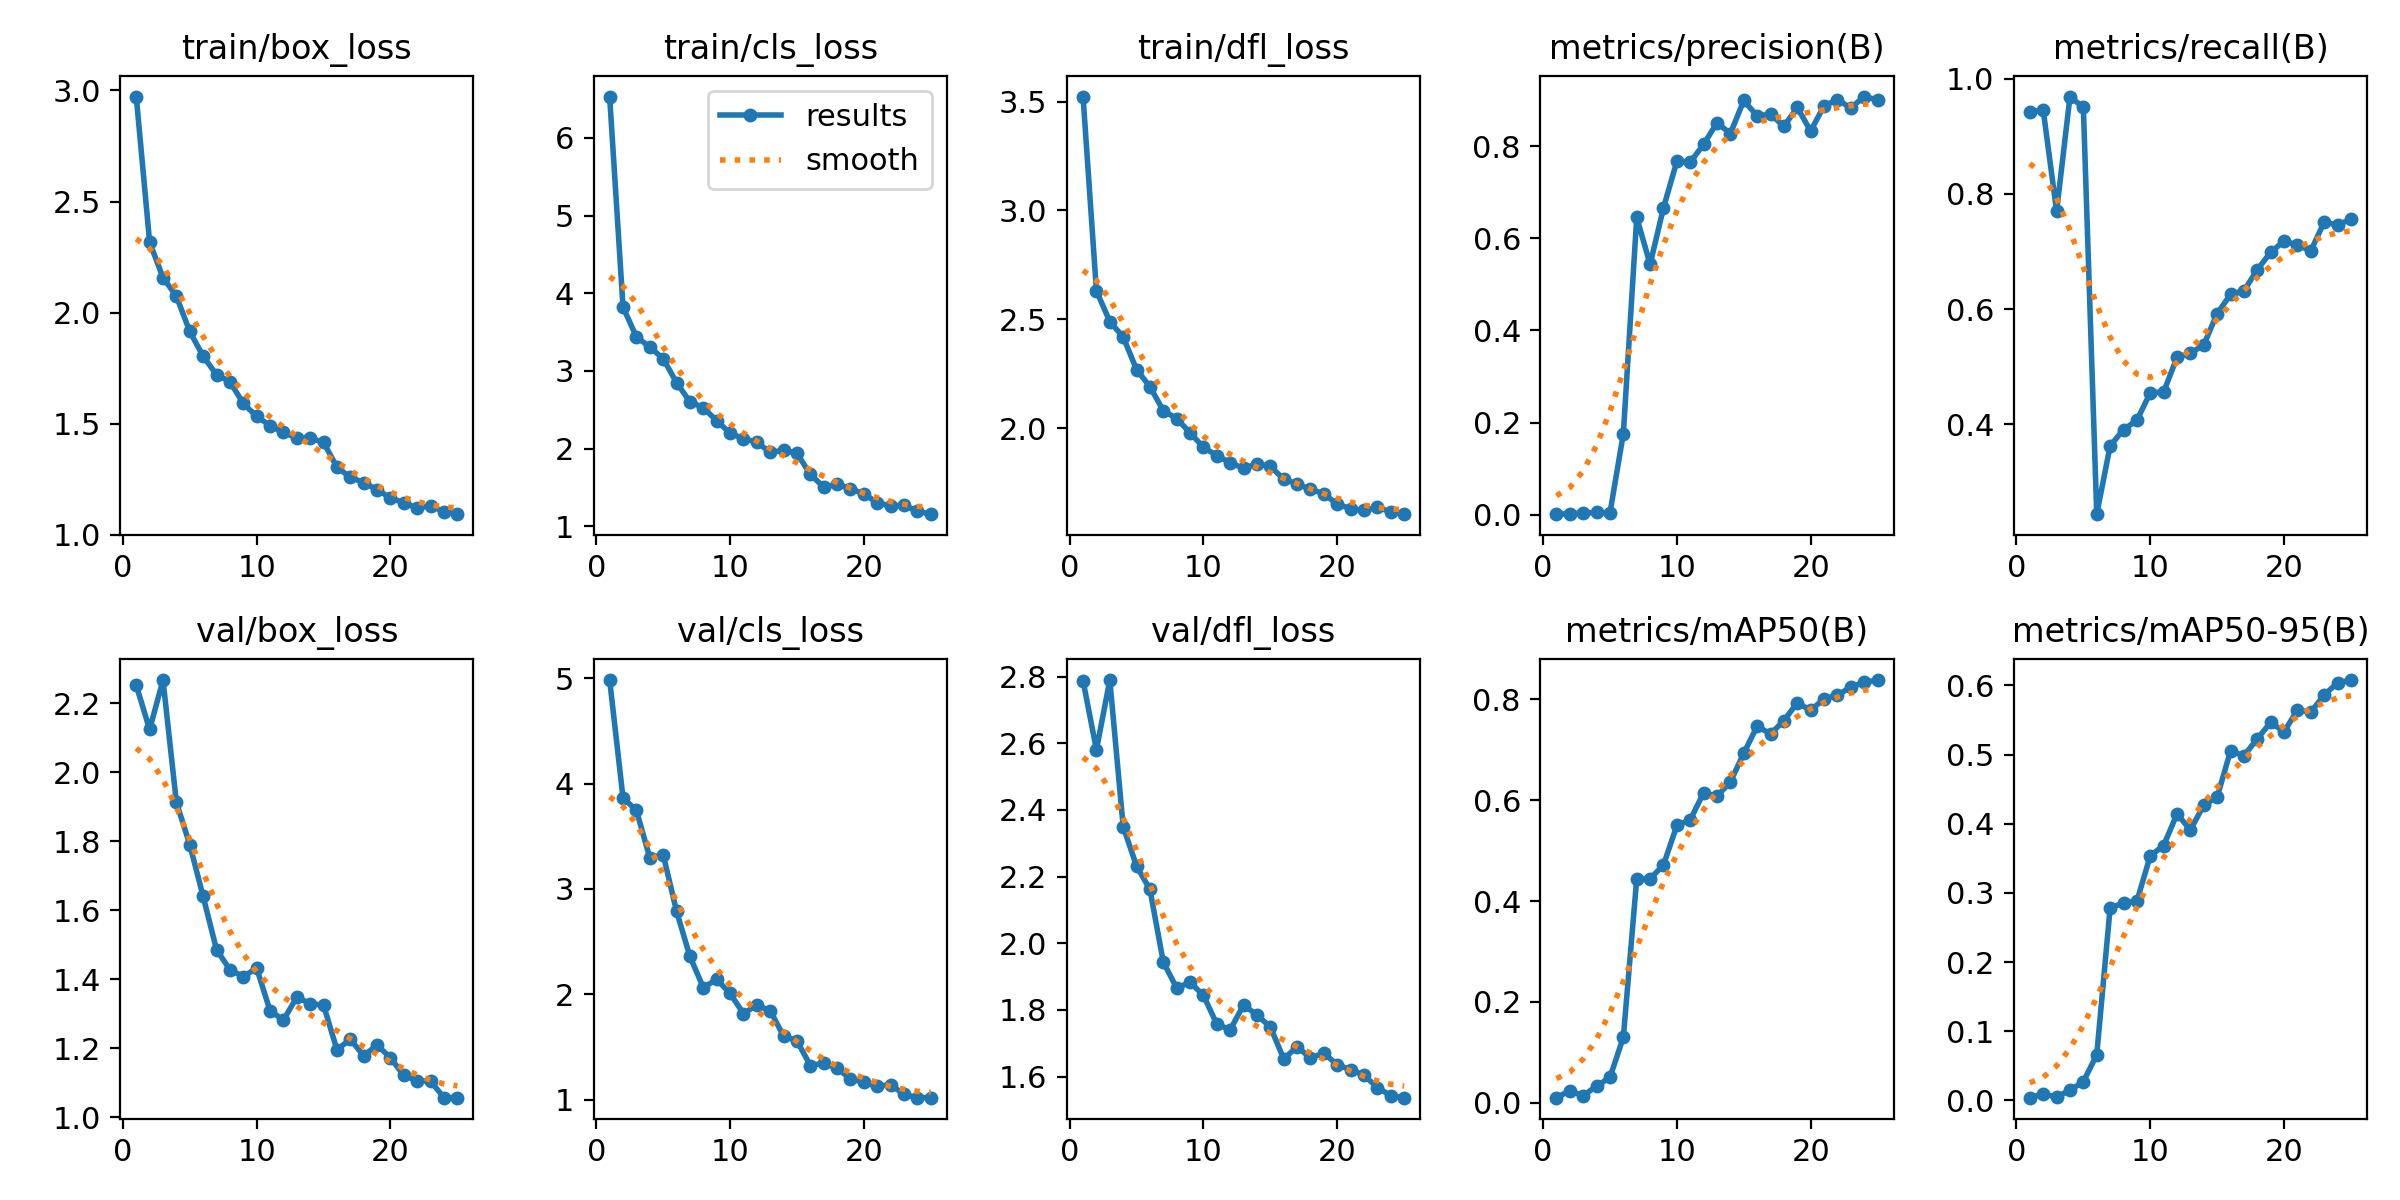

Source data for this figure (header and first rows):
epoch, train/box_loss, train/cls_loss, train/dfl_loss, metrics/precision(B), metrics/recall(B), metrics/mAP50(B), metrics/mAP50-95(B), val/box_loss, val/cls_loss, val/dfl_loss, lr/pg0, lr/pg1, lr/pg2
1, 2.972, 6.534, 3.523, 0.00103, 0.9431, 0.01026, 0.00398, 2.253, 4.984, 2.787, 0.0006647, 0.0006647, 0.0006647
2, 2.317, 3.822, 2.631, 0.00173, 0.9455, 0.02422, 0.00935, 2.124, 3.864, 2.58, 0.001279, 0.001279, 0.001279
3, 2.158, 3.439, 2.49, 0.00319, 0.7701, 0.01422, 0.00516, 2.268, 3.747, 2.789, 0.00184, 0.00184, 0.00184
4, 2.074, 3.309, 2.419, 0.00475, 0.9692, 0.03331, 0.01461, 1.913, 3.294, 2.349, 0.001762, 0.001762, 0.001762
5, 1.915, 3.159, 2.269, 0.00356, 0.9502, 0.05037, 0.02713, 1.791, 3.326, 2.231, 0.001762, 0.001762, 0.001762
6, 1.804, 2.85, 2.191, 0.176, 0.2441, 0.1301, 0.06599, 1.64, 2.787, 2.161, 0.001683, 0.001683, 0.001683
7, 1.721, 2.604, 2.08, 0.6454, 0.3626, 0.4441, 0.2784, 1.486, 2.359, 1.943, 0.001604, 0.001604, 0.001604
8, 1.69, 2.528, 2.044, 0.5435, 0.391, 0.4444, 0.2854, 1.428, 2.063, 1.865, 0.001525, 0.001525, 0.001525
9, 1.592, 2.359, 1.978, 0.6663, 0.4069, 0.4716, 0.2881, 1.408, 2.141, 1.883, 0.001446, 0.001446, 0.001446
10, 1.533, 2.199, 1.912, 0.7673, 0.455, 0.5499, 0.3535, 1.433, 2.009, 1.843, 0.001366, 0.001366, 0.001366
11, 1.492, 2.127, 1.874, 0.7654, 0.4561, 0.561, 0.3685, 1.309, 1.816, 1.757, 0.001287, 0.001287, 0.001287
12, 1.461, 2.085, 1.841, 0.8039, 0.5166, 0.6147, 0.4142, 1.282, 1.896, 1.74, 0.001208, 0.001208, 0.001208
13, 1.437, 1.95, 1.816, 0.851, 0.5237, 0.6076, 0.391, 1.348, 1.844, 1.815, 0.001129, 0.001129, 0.001129
14, 1.435, 1.979, 1.836, 0.8274, 0.5379, 0.6363, 0.4269, 1.33, 1.602, 1.784, 0.00105, 0.00105, 0.00105
15, 1.417, 1.94, 1.824, 0.8993, 0.5925, 0.693, 0.4384, 1.325, 1.557, 1.749, 0.0009704, 0.0009704, 0.0009704
16, 1.305, 1.669, 1.766, 0.8658, 0.6256, 0.7467, 0.5055, 1.196, 1.322, 1.653, 0.0008912, 0.0008912, 0.0008912
17, 1.26, 1.506, 1.743, 0.8696, 0.6321, 0.7316, 0.4982, 1.226, 1.347, 1.69, 0.000812, 0.000812, 0.000812
18, 1.236, 1.54, 1.719, 0.843, 0.6683, 0.7577, 0.5228, 1.179, 1.296, 1.656, 0.0007328, 0.0007328, 0.0007328
19, 1.204, 1.486, 1.699, 0.8841, 0.699, 0.7933, 0.5464, 1.21, 1.197, 1.67, 0.0006536, 0.0006536, 0.0006536
20, 1.167, 1.415, 1.65, 0.8329, 0.718, 0.7783, 0.533, 1.173, 1.165, 1.635, 0.0005744, 0.0005744, 0.0005744
21, 1.144, 1.306, 1.631, 0.8877, 0.7116, 0.801, 0.5642, 1.122, 1.125, 1.621, 0.0004952, 0.0004952, 0.0004952
22, 1.121, 1.26, 1.622, 0.9012, 0.7014, 0.808, 0.5615, 1.106, 1.141, 1.604, 0.000416, 0.000416, 0.000416
23, 1.132, 1.268, 1.637, 0.883, 0.7511, 0.8245, 0.586, 1.105, 1.049, 1.567, 0.0003368, 0.0003368, 0.0003368
24, 1.105, 1.197, 1.616, 0.9079, 0.7464, 0.8335, 0.6039, 1.057, 1.018, 1.543, 0.0002576, 0.0002576, 0.0002576
25, 1.093, 1.156, 1.605, 0.9008, 0.7559, 0.8383, 0.6077, 1.058, 1.019, 1.537, 0.0001784, 0.0001784, 0.0001784
